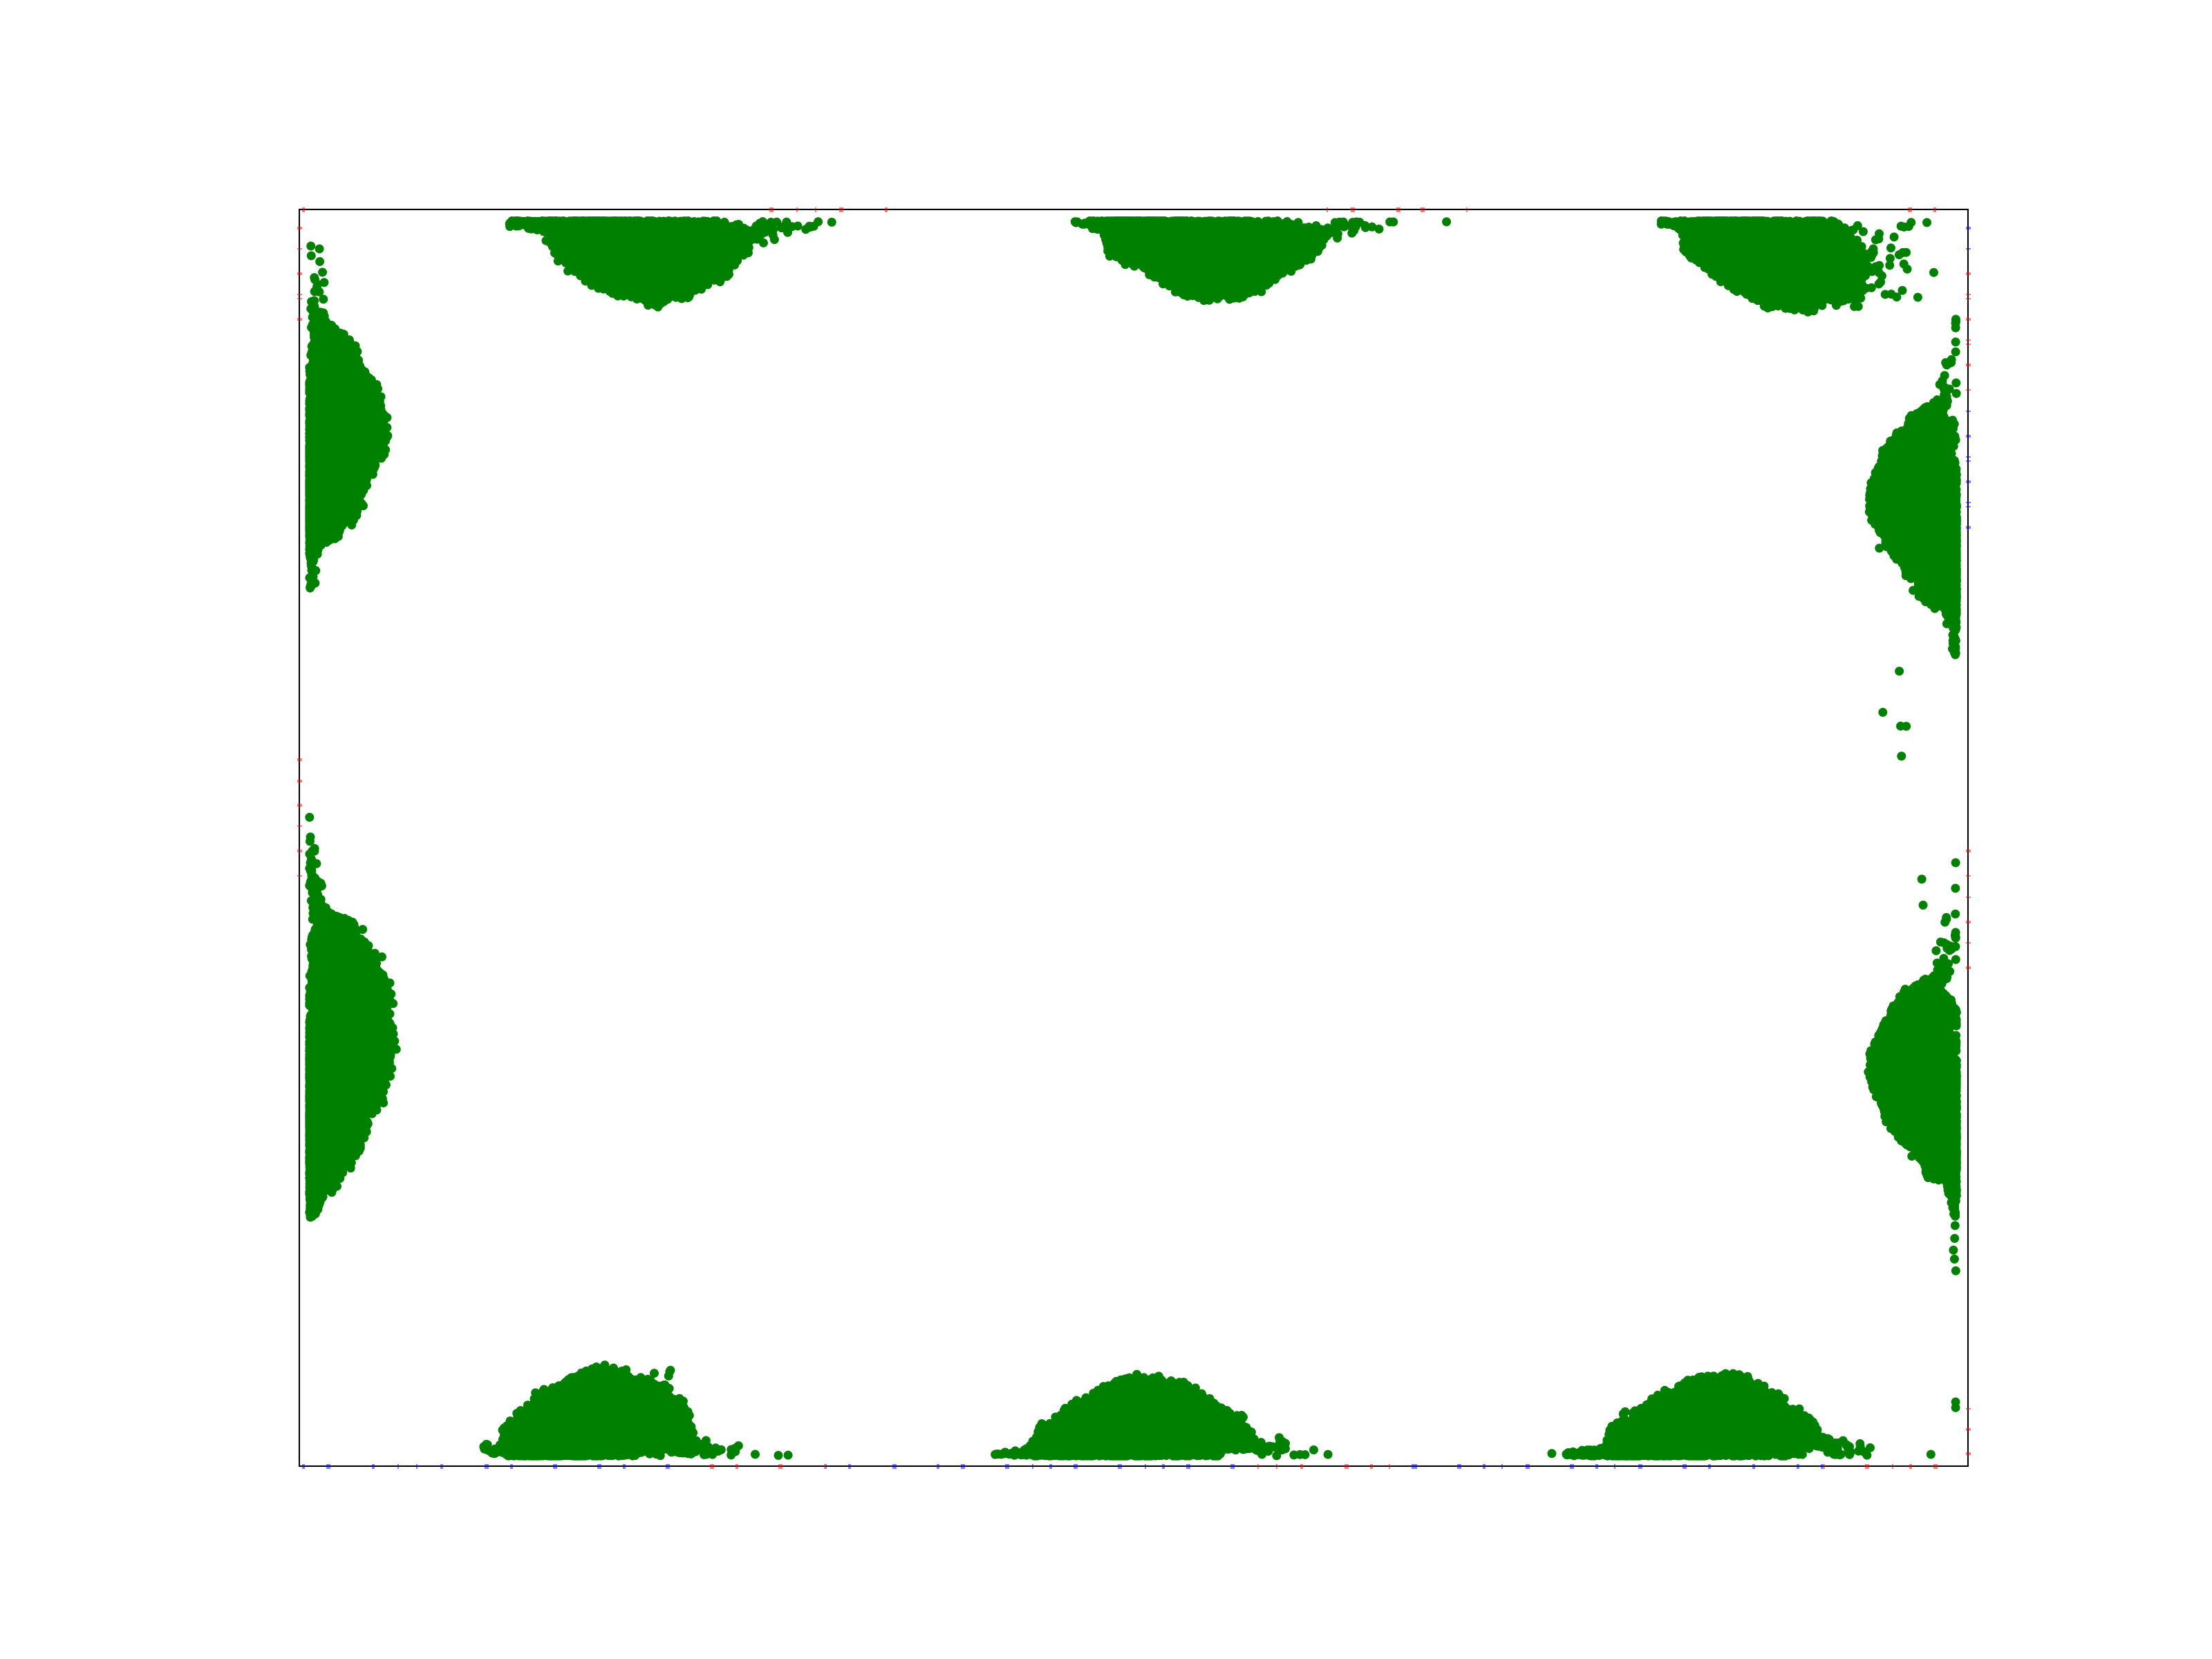

Python code for this plot:
import matplotlib.pyplot as plt
import matplotlib.patches as patches

# Load
f = open('testcase1/testcase1.txt')
input = []

for line in f.readlines():
  input.append(list(map(float, line.split())))

f.close


# Plot
ax = plt.subplot()

## Board: x, y, w, h
board = patches.Rectangle((0, 0), input[0][0], input[0][1], edgecolor='black', facecolor='none', linewidth=0.3)
ax.add_patch(board)

## Bin
xShift, yShift = input[1][0], input[1][1]
rows, cols = int(input[1][2]), int(input[1][3])
rowSpan, colSpan = input[1][4], input[1][5]

# for x in range(cols + 1):
#   X = xShift + x*colSpan
#   ax.plot([X, X], [yShift, yShift+rows*rowSpan], color='gray', linewidth=0.1)

# for y in range(rows + 1):
#   Y = yShift + y*rowSpan
#   ax.plot([xShift, xShift+cols*colSpan], [Y, Y], color='gray', linewidth=0.1)

## Pin
### inPins
inPins = int(input[2][0])
ip = []
for i in range(inPins):
  ip.append(patches.Circle((input[3+i][0], input[3+i][1]), radius=1, color='red'))
  ax.add_patch(ip[i])

### outPins
outPins = int(input[3+inPins][0])
op = []
for i in range(inPins):
  op.append(patches.Circle((input[3+inPins+1+i][0], input[3+inPins+1+i][1]), radius=1, color='blue'))
  ax.add_patch(op[i])

## Cell
cells = int(input[3+inPins+1+outPins][0])
c = []
for i in range(cells):
  c.append(patches.Circle((input[3+inPins+1+outPins+1+i][0], input[3+inPins+1+outPins+1+i][1]), radius=1, color='green'))
  ax.add_patch(c[i])

print("...output -ing")

ax.set_xlim(-5, input[0][0]+5)
ax.set_ylim(-5, input[0][1]+5)
ax.set_aspect('equal')

plt.axis('off')
plt.savefig("plot.png", dpi=500)

print("fin~~")
